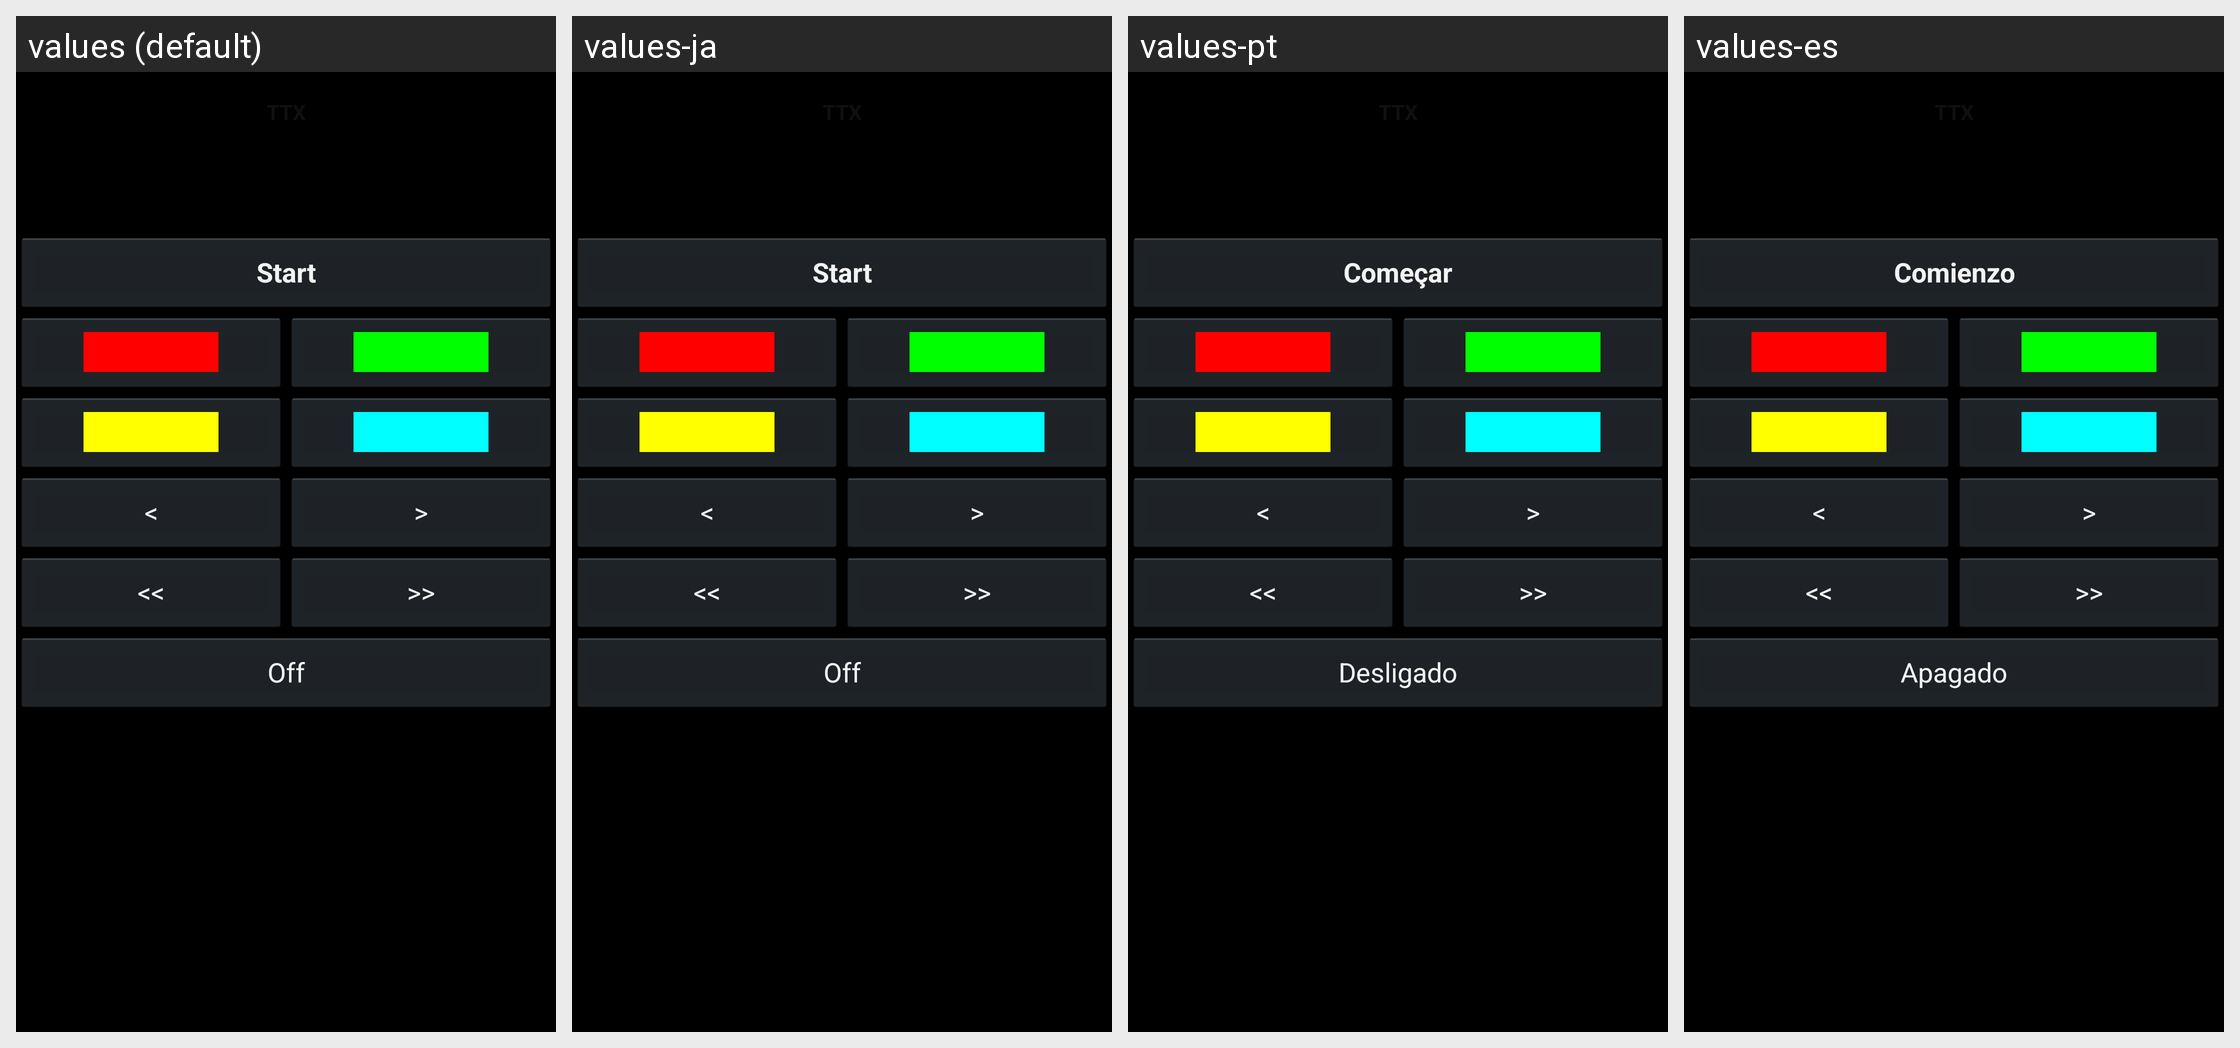

This grid shows one Android layout under several languages. Give, for every string resource on the screen, its name, the default text and each shown locale's text.
Android screen res/layout/dxb_teletext_menu.xml rendered under 4 locales, left to right: values (default), values-ja, values-pt, values-es. Device: Nexus 5 (rendered at 1080×1920; each locale shown at half size, 540×960, under a caption strip naming it); theme android:Theme.Holo.NoActionBar.
Strings drawn on this screen, with the default value and each locale's value (text and hints the layout hard-codes, and strings that could not be matched under every locale, appear in the picture but are not listed):

start
  values: Start
  values-ja: Start
  values-pt: Começar
  values-es: Comienzo

ttx_prev
  values: <
  values-ja: <
  values-pt: <
  values-es: <

ttx_next
  values: >
  values-ja: >
  values-pt: >
  values-es: >

ttx_fprev
  values: <<
  values-ja: <<
  values-pt: <<
  values-es: <<

ttx_fnext
  values: >>
  values-ja: >>
  values-pt: >>
  values-es: >>

off
  values: Off
  values-ja: Off
  values-pt: Desligado
  values-es: Apagado
